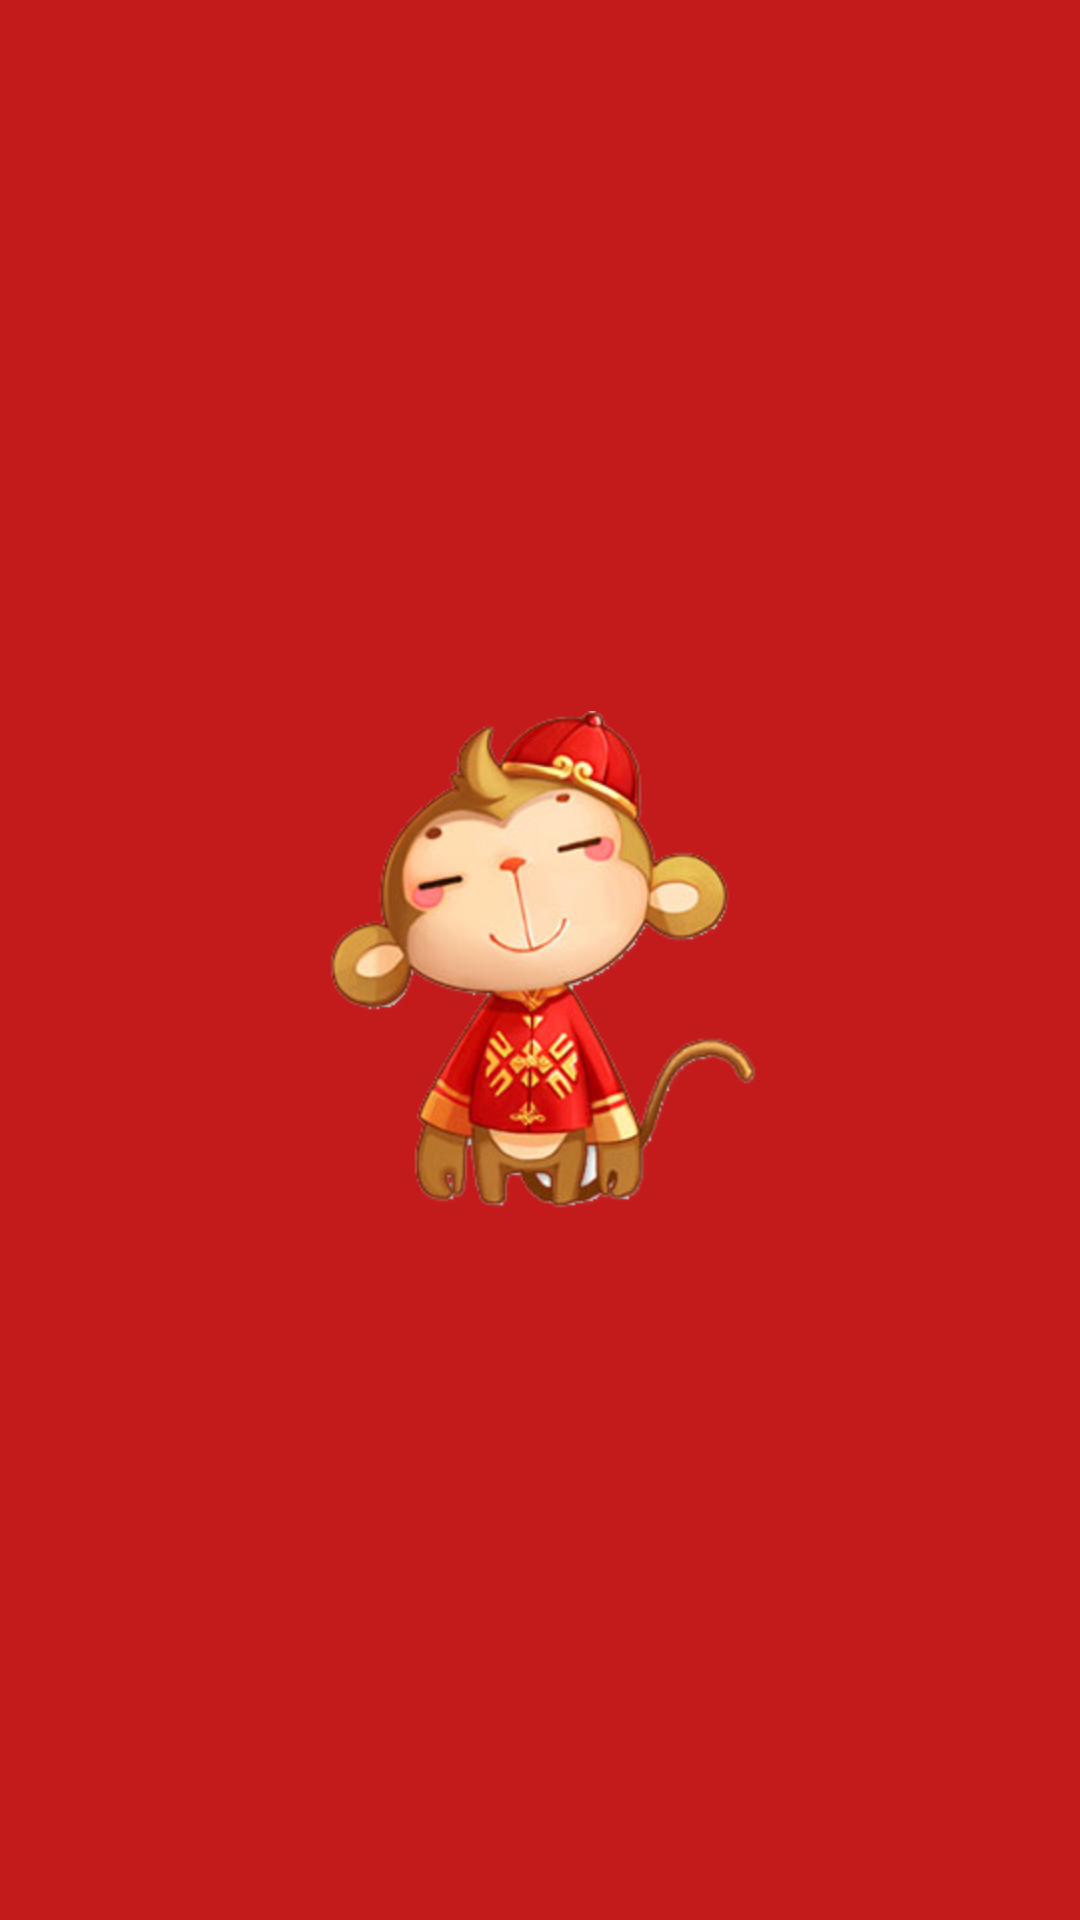

Layout XML and referenced resources for this Android screen:
<!-- AndroidManifest.xml: application theme AppTheme -->
<!-- res/layout/activity_splash.xml -->
<?xml version="1.0" encoding="utf-8"?>
<RelativeLayout xmlns:android="http://schemas.android.com/apk/res/android"
    android:layout_width="match_parent"
    android:layout_height="match_parent"
    android:background="@drawable/bj"
    android:id="@+id/rl_root"
    android:gravity="center">
    <ImageView
        android:layout_width="wrap_content"
        android:layout_height="wrap_content"
        android:src="@drawable/luck"/>

</RelativeLayout>
<!-- resources referenced by this layout -->
<resources>
  <!-- drawable bj: png bitmap (drawable-hdpi, 25935 bytes) -->
  <!-- drawable luck: png bitmap (drawable-hdpi, 82892 bytes) -->
  <style name="AppTheme" parent="Theme.AppCompat.Light.NoActionBar">
          
          <item name="colorPrimary">@color/colorPrimary</item>
          <item name="colorPrimaryDark">@color/colorPrimaryDark</item>
          <item name="colorAccent">@color/colorAccent</item>
      </style>
  <color name="colorPrimary">#c81818</color>
  <color name="colorPrimaryDark">#f51818</color>
  <color name="colorAccent">#FF4081</color>
</resources>
